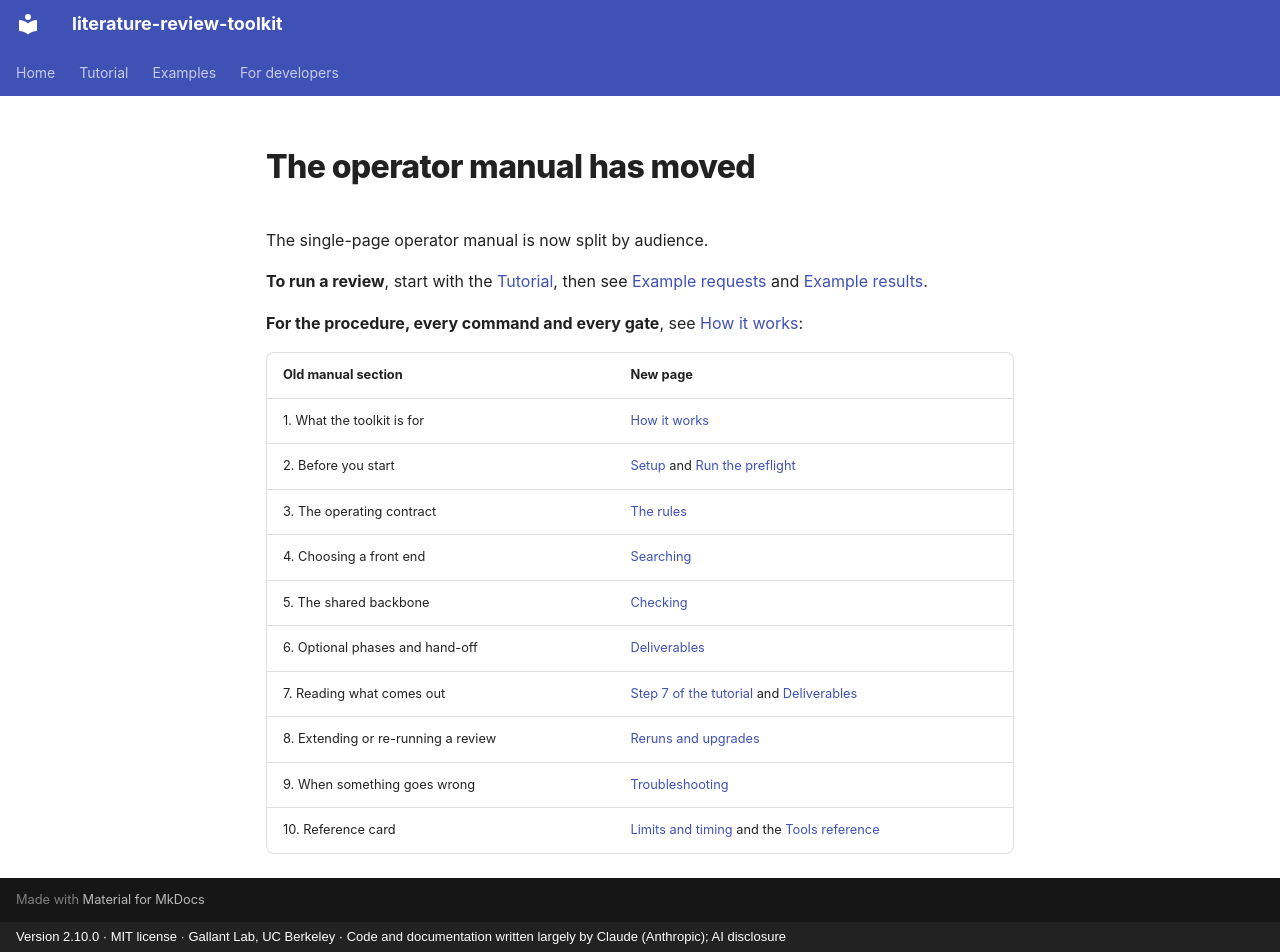

repository: gallantlab/literature-review-toolkit · page: manual/index.html · generator: mkdocs · copyright: Version 2.10.0 · MIT license · Gallant Lab, UC Berkeley · Code and documentation written largely by Claude (Anthropic); AI disclosure

---
search:
  exclude: true
---

# The operator manual has moved

The single-page operator manual is now split by audience.

**To run a review**, start with the [Tutorial](tutorial.md), then see
[Example requests](requests.md) and [Example results](examples.md).

**For the procedure, every command and every gate**, see [How it works](pipeline.md):

| Old manual section | New page |
|---|---|
| 1. What the toolkit is for | [How it works](pipeline.md) |
| 2. Before you start | [Setup](pipeline.md#setup) and [Run the preflight](search.md#run-the-preflight-phase-0) |
| 3. The operating contract | [The rules](pipeline.md#the-rules) |
| 4. Choosing a front end | [Searching](search.md) |
| 5. The shared backbone | [Checking](checks.md) |
| 6. Optional phases and hand-off | [Deliverables](deliverables.md) |
| 7. Reading what comes out | [Step 7 of the tutorial](tutorial.md#step-7-read-the-results) and [Deliverables](deliverables.md) |
| 8. Extending or re-running a review | [Reruns and upgrades](reruns.md) |
| 9. When something goes wrong | [Troubleshooting](troubleshooting.md) |
| 10. Reference card | [Limits and timing](pipeline.md#limits-and-timing) and the [Tools reference](tools.md) |
